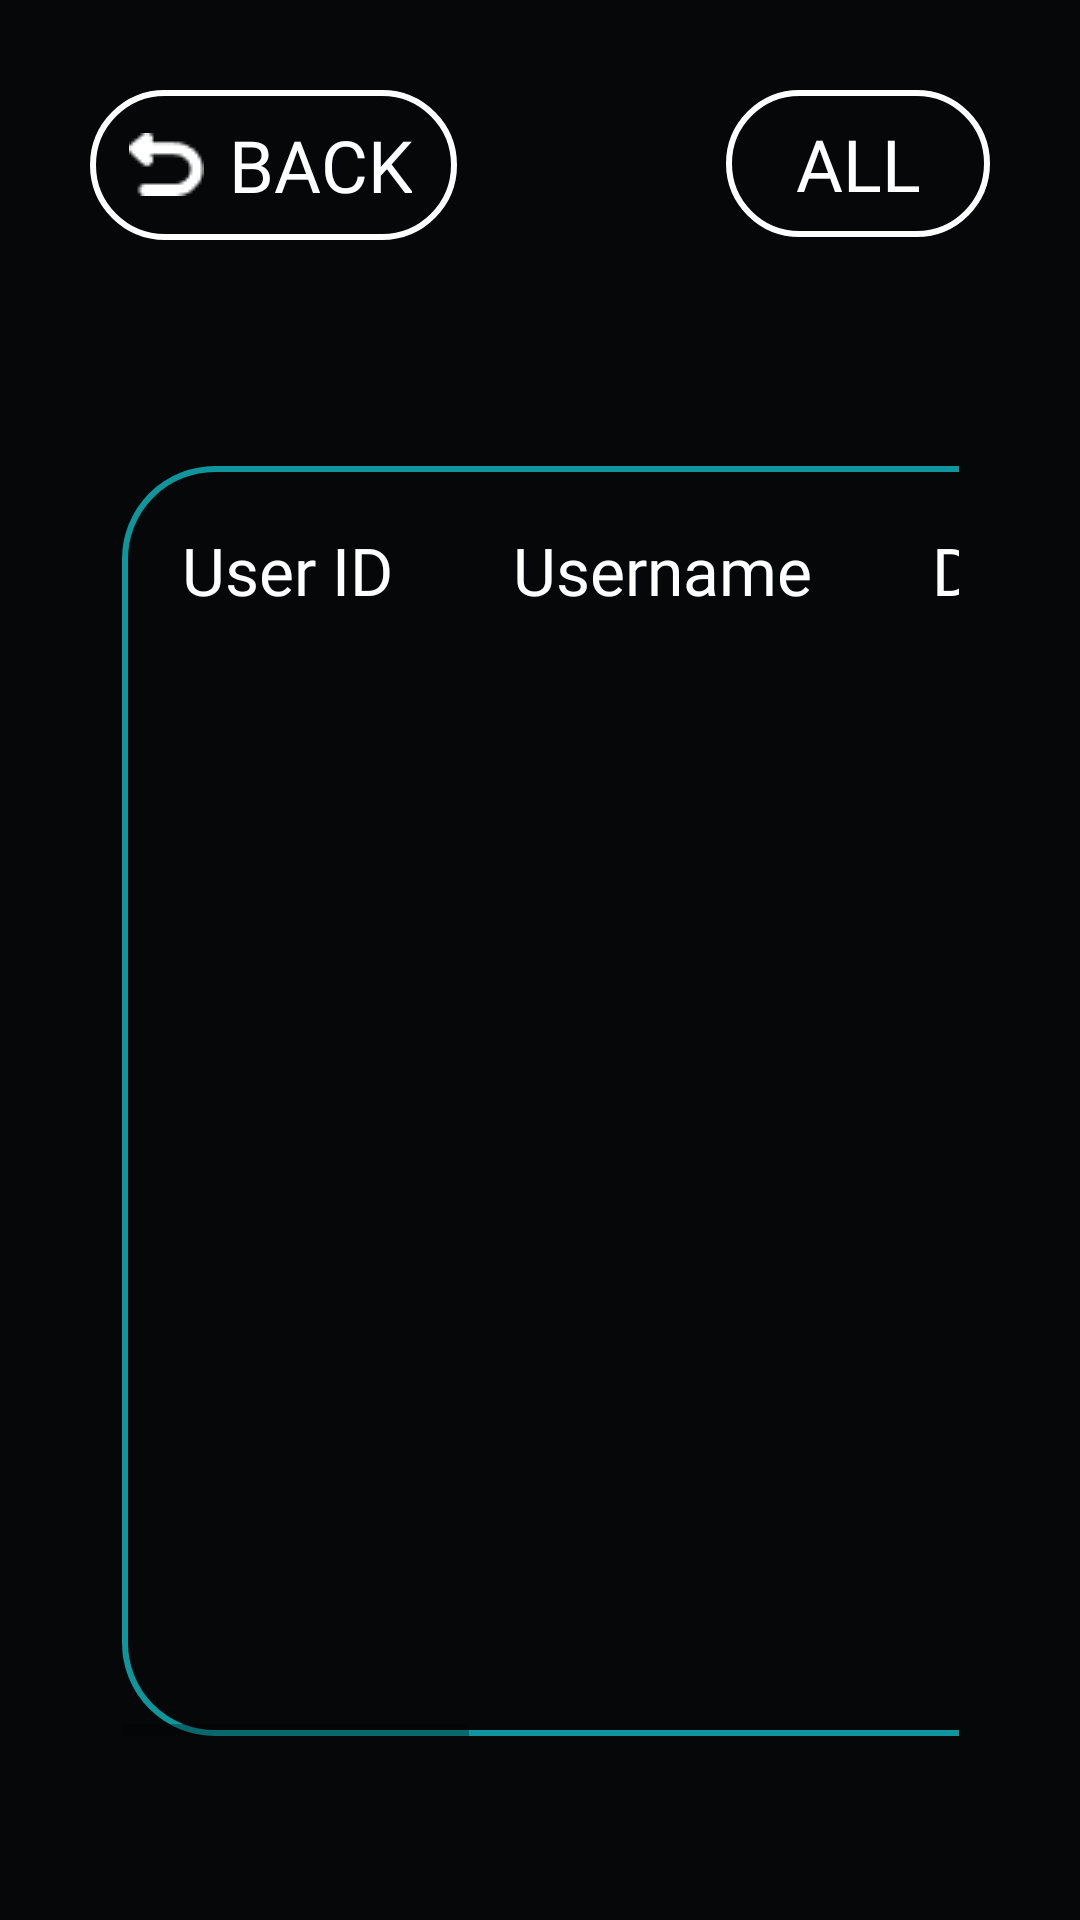

Reconstruct the res/layout file that produces this screen, plus the resources it refers to.
<!-- AndroidManifest.xml: application theme Theme.HIRAM -->
<!-- res/layout/activity_room_history.xml -->
<?xml version="1.0" encoding="utf-8"?>
<androidx.constraintlayout.widget.ConstraintLayout xmlns:android="http://schemas.android.com/apk/res/android"
    xmlns:app="http://schemas.android.com/apk/res-auto"
    xmlns:tools="http://schemas.android.com/tools"
    android:layout_width="match_parent"
    android:layout_height="match_parent"
    android:background="#060708"
    android:padding="30dp"
    tools:context=".RoomHistory">

    <Button
        android:id="@+id/back_hist"
        android:layout_width="wrap_content"
        android:layout_height="50dp"
        android:background="@drawable/history_btn"
        android:drawableLeft="@drawable/return_vector"
        android:drawablePadding="8dp"
        android:fontFamily="@font/poppins_bold"
        android:paddingLeft="13dp"
        android:paddingRight="15dp"
        android:text="BACK"
        android:textColor="#FFFFFF"
        android:textSize="24dp"
        app:layout_constraintStart_toStartOf="parent"
        app:layout_constraintTop_toTopOf="parent" />

    <Button
        android:id="@+id/room_hist"
        android:layout_width="wrap_content"
        android:layout_height="49dp"
        android:layout_alignParentTop="true"
        android:layout_alignParentEnd="true"
        android:background="@drawable/history_btn"
        android:fontFamily="@font/poppins_bold"
        android:paddingLeft="10dp"
        android:paddingRight="10dp"
        android:text="ALL"
        android:textColor="#FFFFFF"
        android:textSize="24dp"
        app:layout_constraintEnd_toEndOf="parent"
        app:layout_constraintTop_toTopOf="parent" />


    <ScrollView
        android:id="@+id/table"
        android:layout_width="0dp"
        android:layout_height="0dp"
        android:fillViewport="true"
        app:layout_constraintBottom_toBottomOf="parent"
        app:layout_constraintEnd_toEndOf="parent"
        app:layout_constraintHeight_percent="0.73"
        app:layout_constraintHorizontal_bias="0.5"
        app:layout_constraintStart_toStartOf="parent"
        app:layout_constraintTop_toTopOf="parent"
        app:layout_constraintVertical_bias="0.8"
        app:layout_constraintWidth_percent="0.93">

        <HorizontalScrollView
            android:layout_width="match_parent"
            android:layout_height="match_parent"
            android:fillViewport="true">

            <TableLayout
                android:id="@+id/tableLayout"
                android:layout_width="match_parent"
                android:layout_height="match_parent"
                android:background="@drawable/table_bg"
                android:stretchColumns="0,1,2,3,4">

                
                <TableRow>
                    
                    <TextView
                        android:layout_column="0"
                        android:padding="20dp"
                        android:textSize="22dp"
                        android:fontFamily="@font/poppins_medium"
                        android:text="User ID"
                        android:textColor="#FFFFFF" />

                    <TextView
                        android:layout_column="1"
                        android:padding="20dp"
                        android:textSize="22dp"
                        android:fontFamily="@font/poppins_medium"
                        android:text="Username"
                        android:textColor="#FFFFFF" />
                    <TextView
                        android:layout_column="2"
                        android:padding="20dp"
                        android:textSize="22dp"
                        android:fontFamily="@font/poppins_medium"
                        android:text="DT borrowed"
                        android:textColor="#FFFFFF" />
                    <TextView
                        android:layout_column="3"
                        android:padding="20dp"
                        android:textSize="22dp"
                        android:fontFamily="@font/poppins_medium"
                        android:text="DT returned"
                        android:textColor="#FFFFFF" />
                    <TextView
                        android:layout_column="4"
                        android:padding="20dp"
                        android:textSize="22dp"
                        android:fontFamily="@font/poppins_medium"
                        android:text="Status"
                        android:textColor="#FFFFFF" />
                    
                </TableRow>

            </TableLayout>

        </HorizontalScrollView>

    </ScrollView>

    <TextView
        android:id="@+id/roomNo"
        android:layout_width="wrap_content"
        android:layout_height="wrap_content"
        android:textColor="#FFFFFF"
        android:fontFamily="@font/poppins_medium"
        android:textSize="54sp"
        app:layout_constraintBottom_toTopOf="@id/table"
        app:layout_constraintEnd_toEndOf="parent"
        app:layout_constraintStart_toStartOf="parent"/>
</androidx.constraintlayout.widget.ConstraintLayout>
<!-- resources referenced by this layout -->
<resources>
  <!-- drawable history_btn (drawable) -->
  <?xml version="1.0" encoding="utf-8"?>
  <shape xmlns:android="http://schemas.android.com/apk/res/android">
      <solid android:color="#060708"/>
      <corners android:radius="30dp"/>
      <stroke
          android:color="#FFFFFF"
          android:width="2dp"/>
  </shape>
  <!-- drawable return_vector: png bitmap (drawable, 354 bytes) -->
  <!-- drawable table_bg (drawable) -->
  <?xml version="1.0" encoding="utf-8"?>
  <shape xmlns:android="http://schemas.android.com/apk/res/android">
  
      <solid android:color="#060708"/>
      <corners android:radius="30dp"/>
      <stroke
          android:color="#0F969C"
          android:width="2dp"/>
  </shape>
  <style name="Theme.HIRAM" parent="Theme.AppCompat.Light.DarkActionBar">
          
          <item name="colorPrimary">@color/purple_500</item>
          <item name="colorPrimaryVariant">@color/purple_700</item>
          <item name="colorOnPrimary">@color/white</item>
          
          <item name="colorSecondary">@color/teal_200</item>
          <item name="colorSecondaryVariant">@color/teal_700</item>
          <item name="colorOnSecondary">@color/black</item>
          
          <item name="android:statusBarColor">?attr/colorPrimaryVariant</item>
          
      </style>
  <!-- not gathered from this repository: default colours our renderer supplied (Android Studio template values) -->
  <color name="purple_500">#FF6200EE</color>
  <color name="purple_700">#FF3700B3</color>
  <color name="teal_200">#FF03DAC5</color>
  <color name="teal_700">#FF018786</color>
  <color name="black">#FF000000</color>
  <color name="white">#FFFFFFFF</color>
</resources>
